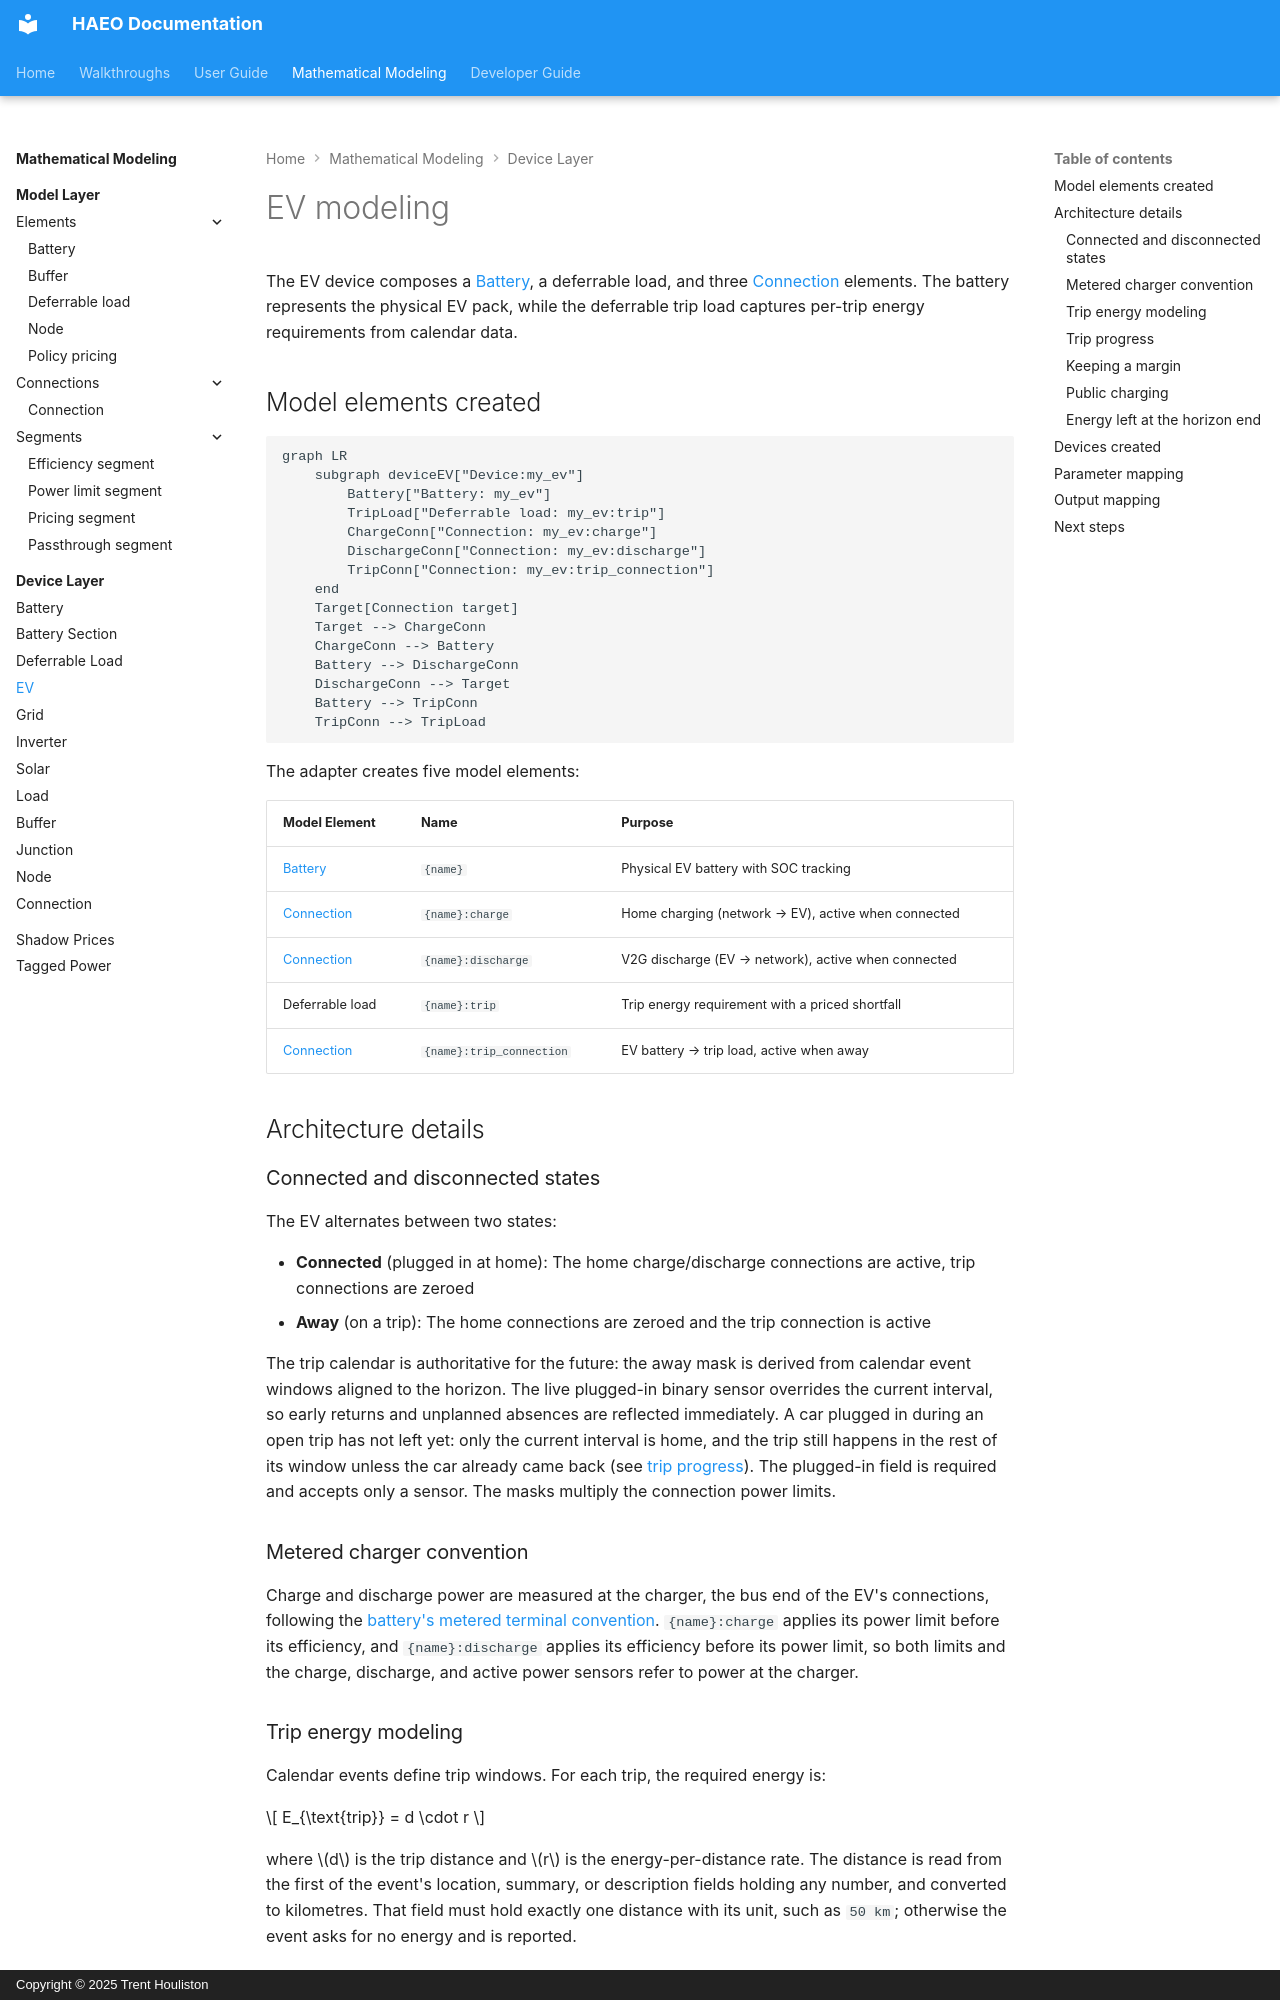

repository: hass-energy/haeo · page: modeling/device-layer/ev/index.html · generator: mkdocs · copyright: Copyright © 2025 Trent Houliston

# EV modeling

The EV device composes a [Battery](../model-layer/elements/battery.md), a deferrable load, and three [Connection](../model-layer/connections/connection.md) elements.
The battery represents the physical EV pack, while the deferrable trip load captures per-trip energy requirements from calendar data.

## Model elements created

```mermaid
graph LR
    subgraph deviceEV["Device:my_ev"]
        Battery["Battery: my_ev"]
        TripLoad["Deferrable load: my_ev:trip"]
        ChargeConn["Connection: my_ev:charge"]
        DischargeConn["Connection: my_ev:discharge"]
        TripConn["Connection: my_ev:trip_connection"]
    end
    Target[Connection target]
    Target --> ChargeConn
    ChargeConn --> Battery
    Battery --> DischargeConn
    DischargeConn --> Target
    Battery --> TripConn
    TripConn --> TripLoad
```

The adapter creates five model elements:

| Model Element                                          | Name                     | Purpose                                             |
| ------------------------------------------------------ | ------------------------ | --------------------------------------------------- |
| [Battery](../model-layer/elements/battery.md)          | `{name}`                 | Physical EV battery with SOC tracking               |
| [Connection](../model-layer/connections/connection.md) | `{name}:charge`          | Home charging (network → EV), active when connected |
| [Connection](../model-layer/connections/connection.md) | `{name}:discharge`       | V2G discharge (EV → network), active when connected |
| Deferrable load                                        | `{name}:trip`            | Trip energy requirement with a priced shortfall     |
| [Connection](../model-layer/connections/connection.md) | `{name}:trip_connection` | EV battery → trip load, active when away            |

## Architecture details

### Connected and disconnected states

The EV alternates between two states:

- **Connected** (plugged in at home): The home charge/discharge connections are active, trip connections are zeroed
- **Away** (on a trip): The home connections are zeroed and the trip connection is active

The trip calendar is authoritative for the future: the away mask is derived from calendar event windows aligned to the horizon.
The live plugged-in binary sensor overrides the current interval, so early returns and unplanned absences are reflected immediately.
A car plugged in during an open trip has not left yet: only the current interval is home, and the trip still happens in the rest of its window unless the car already came back (see [trip progress](#trip-progress)).
The plugged-in field is required and accepts only a sensor.
The masks multiply the connection power limits.

### Metered charger convention

Charge and discharge power are measured at the charger, the bus end of the EV's connections, following the [battery's metered terminal convention](battery.md#metered-terminal-convention).
`{name}:charge` applies its power limit before its efficiency, and `{name}:discharge` applies its efficiency before its power limit, so both limits and the charge, discharge, and active power sensors refer to power at the charger.
